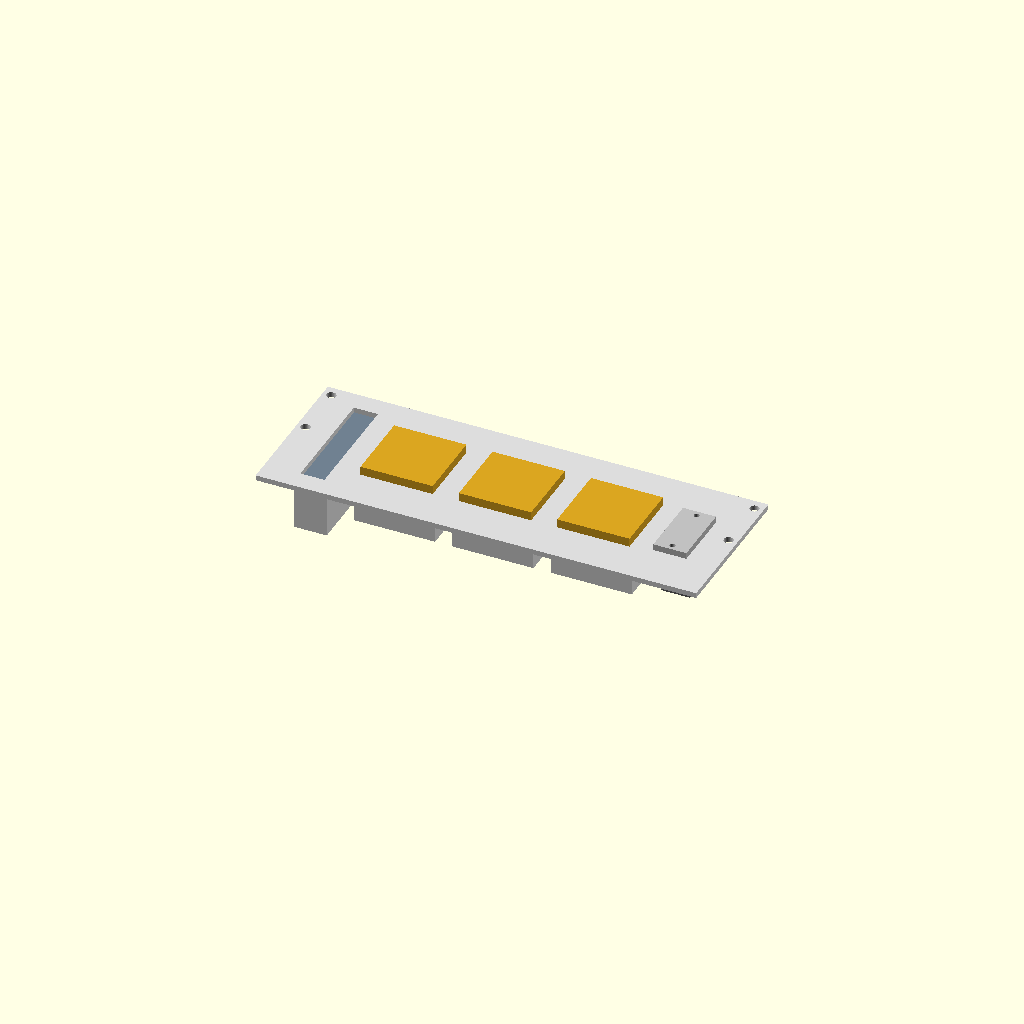
Cell 1: the model at its default parameters.
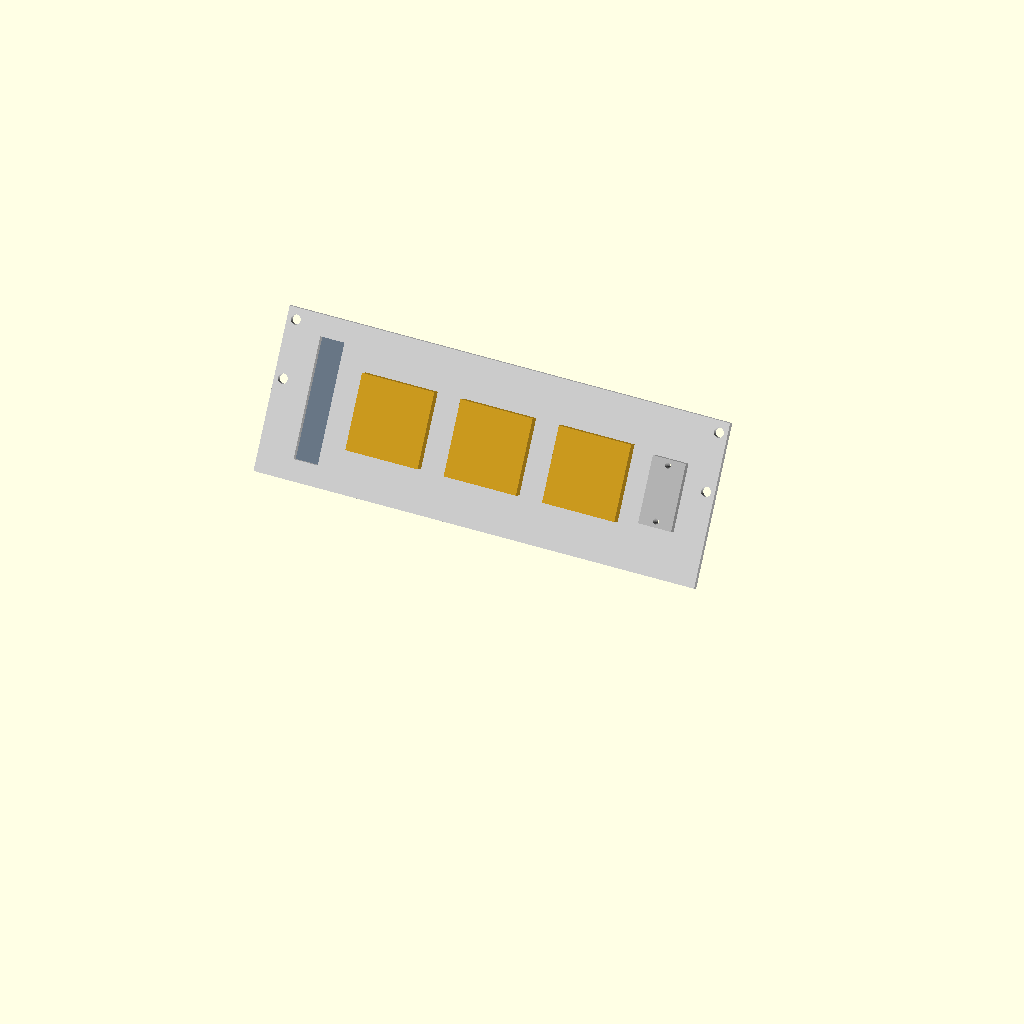
Cell 2: the same model with show_on_slant = true.
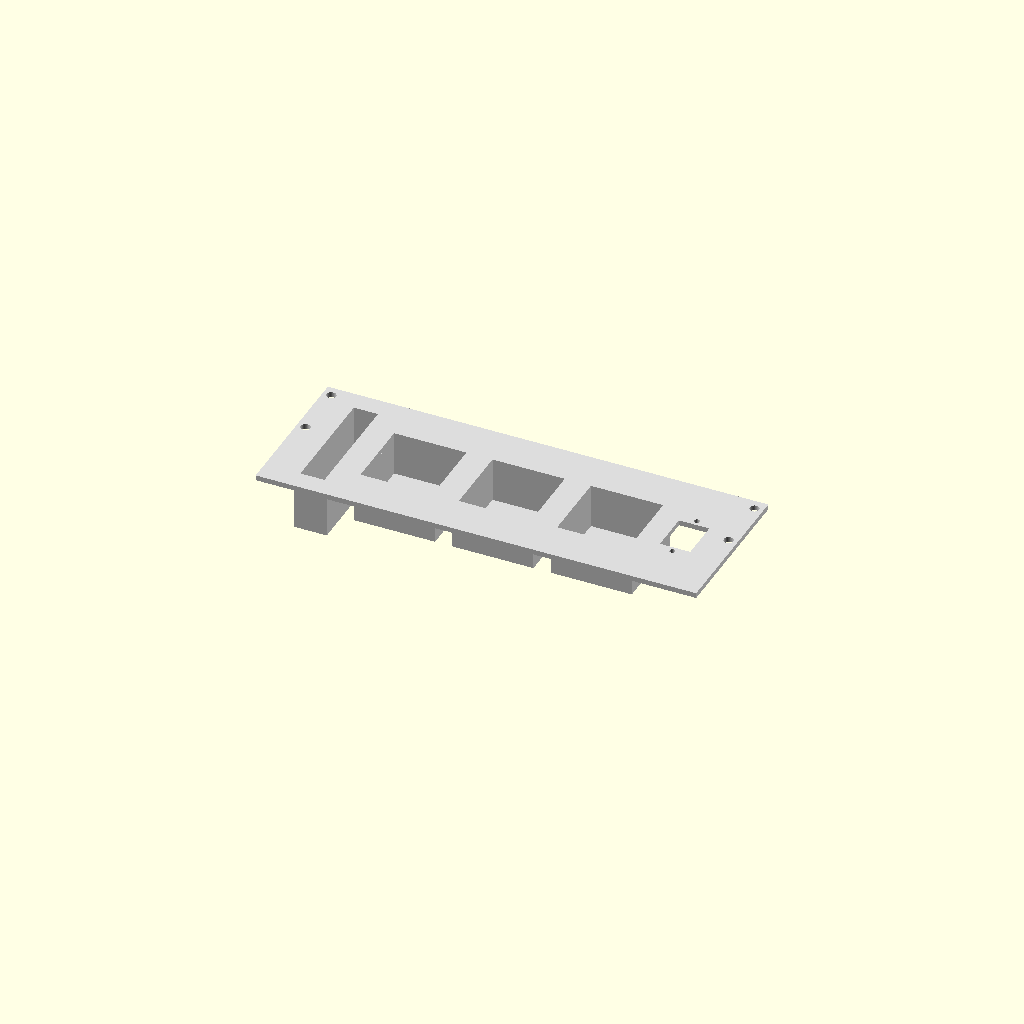
Cell 3: show_devices = false (everything else at default).
One fixed orthographic camera (rotation 55°, 0°, 25°; colour scheme Cornfield) for every cell.
Source of the model, Console10_aux_2u_faceplate.scad:
// =============================================================================
// CONSOLE10 — Aux Faceplate  v0.1  (2U: CF reader + SD holder + USB-C)
//
// Regular 2U flat 3 mm faceplate that bolts to the cheek SLANT inserts.
// Hosts three devices left-to-right: CF reader, SD-card holder, USB-C panel
// mount.
//
// Split off from the 3U LCD-hole faceplate on 2026-05-30. See
// `Console10_interface_specs.md` for the canonical device dimensions.
// =============================================================================

// ---------- module geometry the plate must mate to ----------
panel_width   = 253;
cheek_thick   = 10;
slant_angle   = 30;
U             = 44.45;
interior_half = panel_width/2 - cheek_thick;   // 116.5
cheek_ctr_x   = interior_half + cheek_thick/2; // 121.5

// ---------- flat plate ----------
n_u      = 2;             // 2U faceplate
plate_w  = 253;
plate_h  = n_u * U;       // 88.9
plate_t  = 3;

// ---------- CF reader (press-fit, full-depth open sleeve) ----------
cf_w         = 13.8;
cf_h         = 65.9;
cf_d         = 30;
cf_press_clr = 0;
cf_wall_t    = 2.5;
cf_cx        = -99.25;     // shifted left so 3 holders + USB-C fit symmetrically
cf_cy        = plate_h/2;

// ---------- SD card holder (press-fit, closed-back sleeve, sits proud) ----
holder_w         = 41.5;
holder_h         = 41.5;
holder_d         = 24.54;
holder_press_clr = 0;
holder_wall_t    = 2.5;
holder_proud     = 5;
holder_sleeve_extra_d = 6;
holder_sleeve_d  = (holder_d - plate_t - holder_proud) + holder_wall_t + holder_sleeve_extra_d;

// ---------- USB-C panel mount (QIANRENON rectangular, screw-mounted, proud) ----
usbc_body_w         = 17;
usbc_body_h         = 23;
usbc_body_d         = 26.4;
usbc_flange_w       = 19;
usbc_flange_h       = 36.6;
usbc_flange_t       = 3.6;
usbc_screw_d        = 3.2;
usbc_screw_y_pitch  = 30;
usbc_body_clr       = 0.2;

// ---------- horizontal layout ----------
// Devices left-to-right: CF, holder1, holder2, holder3, USB-C. 3 holders
// grouped consecutively; USB-C anchors the far right. Each device's outer
// footprint separated from the next by panel_layout_gap. Layout symmetric
// around X=0 (cf_cx chosen to balance).
panel_layout_gap = 10;
holder_cy = plate_h/2;

// Half-widths used in chain math
_cf_half     = (cf_w - 2*cf_press_clr)/2 + cf_wall_t;            //  9.4
_holder_half = (holder_w - 2*holder_press_clr)/2 + holder_wall_t; // 23.25

holder1_cx = cf_cx + _cf_half + panel_layout_gap + _holder_half;
holder2_cx = holder1_cx + 2*_holder_half + panel_layout_gap;
holder3_cx = holder2_cx + 2*_holder_half + panel_layout_gap;
usbc_cx    = holder3_cx + _holder_half + panel_layout_gap + usbc_flange_w/2;
usbc_cy    = plate_h/2;

// All holder X centers (loop over this in panel/mocks)
holder_cxs = [holder1_cx, holder2_cx, holder3_cx];

// ---------- slant-insert mount holes ----------
// 2U plate: only U0-row cheek holes fit (50.80, 66.675, 82.55).
// Wide pair = 50.80 + 82.55 → 31.75 mm vertical grip.
mount_y      = [50.80, 82.55];
m10_32_clear = 5.5;

show_on_slant = false;
show_devices  = true;
floor_t       = 6;

$fn = 48;

echo(str("AUX FACEPLATE v0.2 (2U: CF + 3 holders + USB-C) ", plate_w, " x ", plate_h, " (", n_u, "U) t", plate_t,
         " | CF @ x=", cf_cx,
         " | HOLDERS @ x=", holder_cxs, " (sleeve d=", holder_sleeve_d, " proud ", holder_proud, ")",
         " | USB-C @ x=", usbc_cx, " (cutout ", usbc_body_w + 2*usbc_body_clr, "x", usbc_body_h + 2*usbc_body_clr,
         ", screws Φ", usbc_screw_d, " @ y±", usbc_screw_y_pitch/2, ")"));

// =============================================================================
// CF SUPPORT SLEEVE — open both ends, wraps the CF reader full depth.
// =============================================================================
module cf_support_sleeve() {
    inner_w  = cf_w - 2*cf_press_clr;
    inner_h  = cf_h - 2*cf_press_clr;
    outer_w  = inner_w + 2*cf_wall_t;
    outer_h  = inner_h + 2*cf_wall_t;
    translate([cf_cx, cf_cy, -cf_d/2])
        difference() {
            cube([outer_w, outer_h, cf_d],     center = true);
            cube([inner_w, inner_h, cf_d + 2], center = true);
        }
}

// =============================================================================
// HOLDER SUPPORT SLEEVE — closed back (floor is the bottom-out stop).
// Takes a cx parameter so multiple holders can share the same module.
// =============================================================================
module holder_support_sleeve(cx) {
    inner_w   = holder_w - 2*holder_press_clr;
    inner_h   = holder_h - 2*holder_press_clr;
    outer_w   = inner_w + 2*holder_wall_t;
    outer_h   = inner_h + 2*holder_wall_t;
    cavity_d  = holder_sleeve_d - holder_wall_t;

    difference() {
        translate([cx - outer_w/2, holder_cy - outer_h/2, -holder_sleeve_d])
            cube([outer_w, outer_h, holder_sleeve_d]);
        translate([cx - inner_w/2, holder_cy - inner_h/2, -cavity_d])
            cube([inner_w, inner_h, cavity_d + 1]);
    }
}

// =============================================================================
// PANEL — flat 2U 3 mm slab + cutouts + rear sleeves.
// =============================================================================
module panel() {
    union() {
        difference() {
            translate([-plate_w/2, 0, 0]) cube([plate_w, plate_h, plate_t]);

            // CF reader press-fit cutout
            translate([cf_cx, cf_cy, plate_t/2])
                cube([cf_w - 2*cf_press_clr, cf_h - 2*cf_press_clr, plate_t + 2], center = true);

            // 3 SD card holder press-fit cutouts
            for (cx = holder_cxs)
                translate([cx, holder_cy, plate_t/2])
                    cube([holder_w - 2*holder_press_clr, holder_h - 2*holder_press_clr, plate_t + 2], center = true);

            // USB-C panel-mount: body cutout + 2 M3 screw holes
            translate([usbc_cx, usbc_cy, plate_t/2])
                cube([usbc_body_w + 2*usbc_body_clr, usbc_body_h + 2*usbc_body_clr, plate_t + 2], center = true);
            for (dy = [-1, 1])
                translate([usbc_cx, usbc_cy + dy*usbc_screw_y_pitch/2, -1])
                    cylinder(d = usbc_screw_d, h = plate_t + 2);

            // Slant-insert mount screws — 2 per side
            for (sx = [-cheek_ctr_x, cheek_ctr_x])
                for (y = mount_y)
                    translate([sx, y, -1]) cylinder(d = m10_32_clear, h = plate_t + 2);
        }

        cf_support_sleeve();
        for (cx = holder_cxs) holder_support_sleeve(cx);
    }
}

// =============================================================================
// MOCKS — fit-check only.
// =============================================================================
module device_mocks() {
    color("SlateGray")
        translate([cf_cx, cf_cy, -cf_d/2])
            cube([cf_w, cf_h, cf_d], center = true);

    for (cx = holder_cxs)
        color("Goldenrod")
            translate([cx, holder_cy, plate_t + holder_proud - holder_d/2])
                cube([holder_w, holder_h, holder_d], center = true);

    color("Silver")
        difference() {
            translate([usbc_cx, usbc_cy, plate_t + usbc_flange_t/2])
                cube([usbc_flange_w, usbc_flange_h, usbc_flange_t], center = true);
            for (dy = [-1, 1])
                translate([usbc_cx, usbc_cy + dy*usbc_screw_y_pitch/2, plate_t - 1])
                    cylinder(d = usbc_screw_d, h = usbc_flange_t + 2);
        }
    color("DimGray")
        translate([usbc_cx, usbc_cy, -usbc_body_d/2])
            cube([usbc_body_w, usbc_body_h, usbc_body_d], center = true);
}

module aux_stack() {
    color("Gainsboro") panel();
    if (show_devices) device_mocks();
}

module aux_on_slant() {
    translate([0, 0, floor_t])
        rotate([90 - slant_angle, 0, 0])
            aux_stack();
}

// Public entry the module assembly calls:
module aux_2u_faceplate_on_slant() { aux_on_slant(); }

if (show_on_slant) aux_on_slant();
else               aux_stack();
Customizer parameters (derived from the source; name, type, default, range or options):
panel_width: number, default 253
cheek_thick: number, default 10
slant_angle: number, default 30
U: number, default 44.45
n_u: number, default 2
plate_w: number, default 253
plate_t: number, default 3
cf_w: number, default 13.8
cf_h: number, default 65.9
cf_d: number, default 30
cf_press_clr: number, default 0
cf_wall_t: number, default 2.5
cf_cx: number, default -99.25
holder_w: number, default 41.5
holder_h: number, default 41.5
holder_d: number, default 24.54
holder_press_clr: number, default 0
holder_wall_t: number, default 2.5
holder_proud: number, default 5
holder_sleeve_extra_d: number, default 6
usbc_body_w: number, default 17
usbc_body_h: number, default 23
usbc_body_d: number, default 26.4
usbc_flange_w: number, default 19
usbc_flange_h: number, default 36.6
usbc_flange_t: number, default 3.6
usbc_screw_d: number, default 3.2
usbc_screw_y_pitch: number, default 30
usbc_body_clr: number, default 0.2
panel_layout_gap: number, default 10
mount_y: vector, default [50.8, 82.55]
m10_32_clear: number, default 5.5
show_on_slant: bool, default false
show_devices: bool, default true
floor_t: number, default 6
